The GitHub repository sole12343/JLU-ONFH-Dataset contains a labelled image folder "seg_dataset" with 2 categories: health, onfh. Examples follow, each with its label.

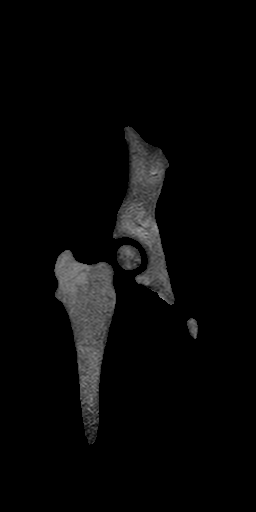
Label: health

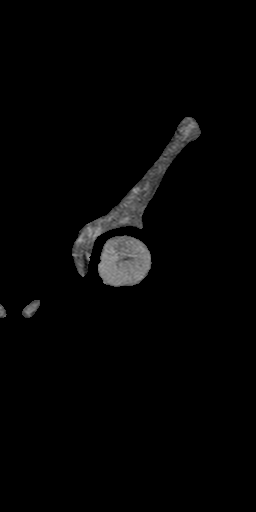
Label: health

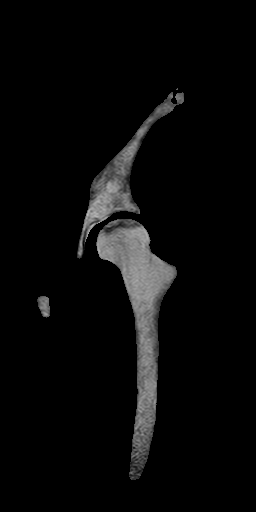
Label: onfh

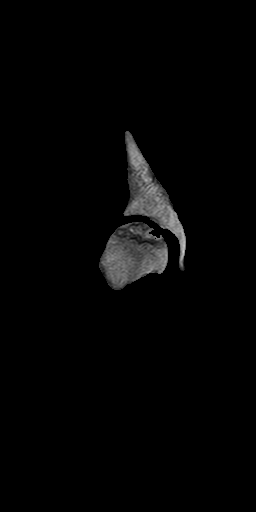
Label: onfh

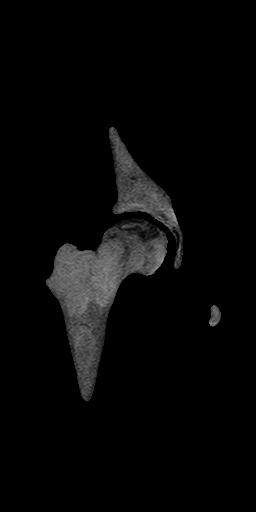
Label: onfh

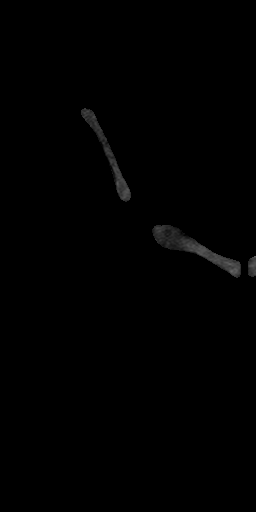
Label: health
